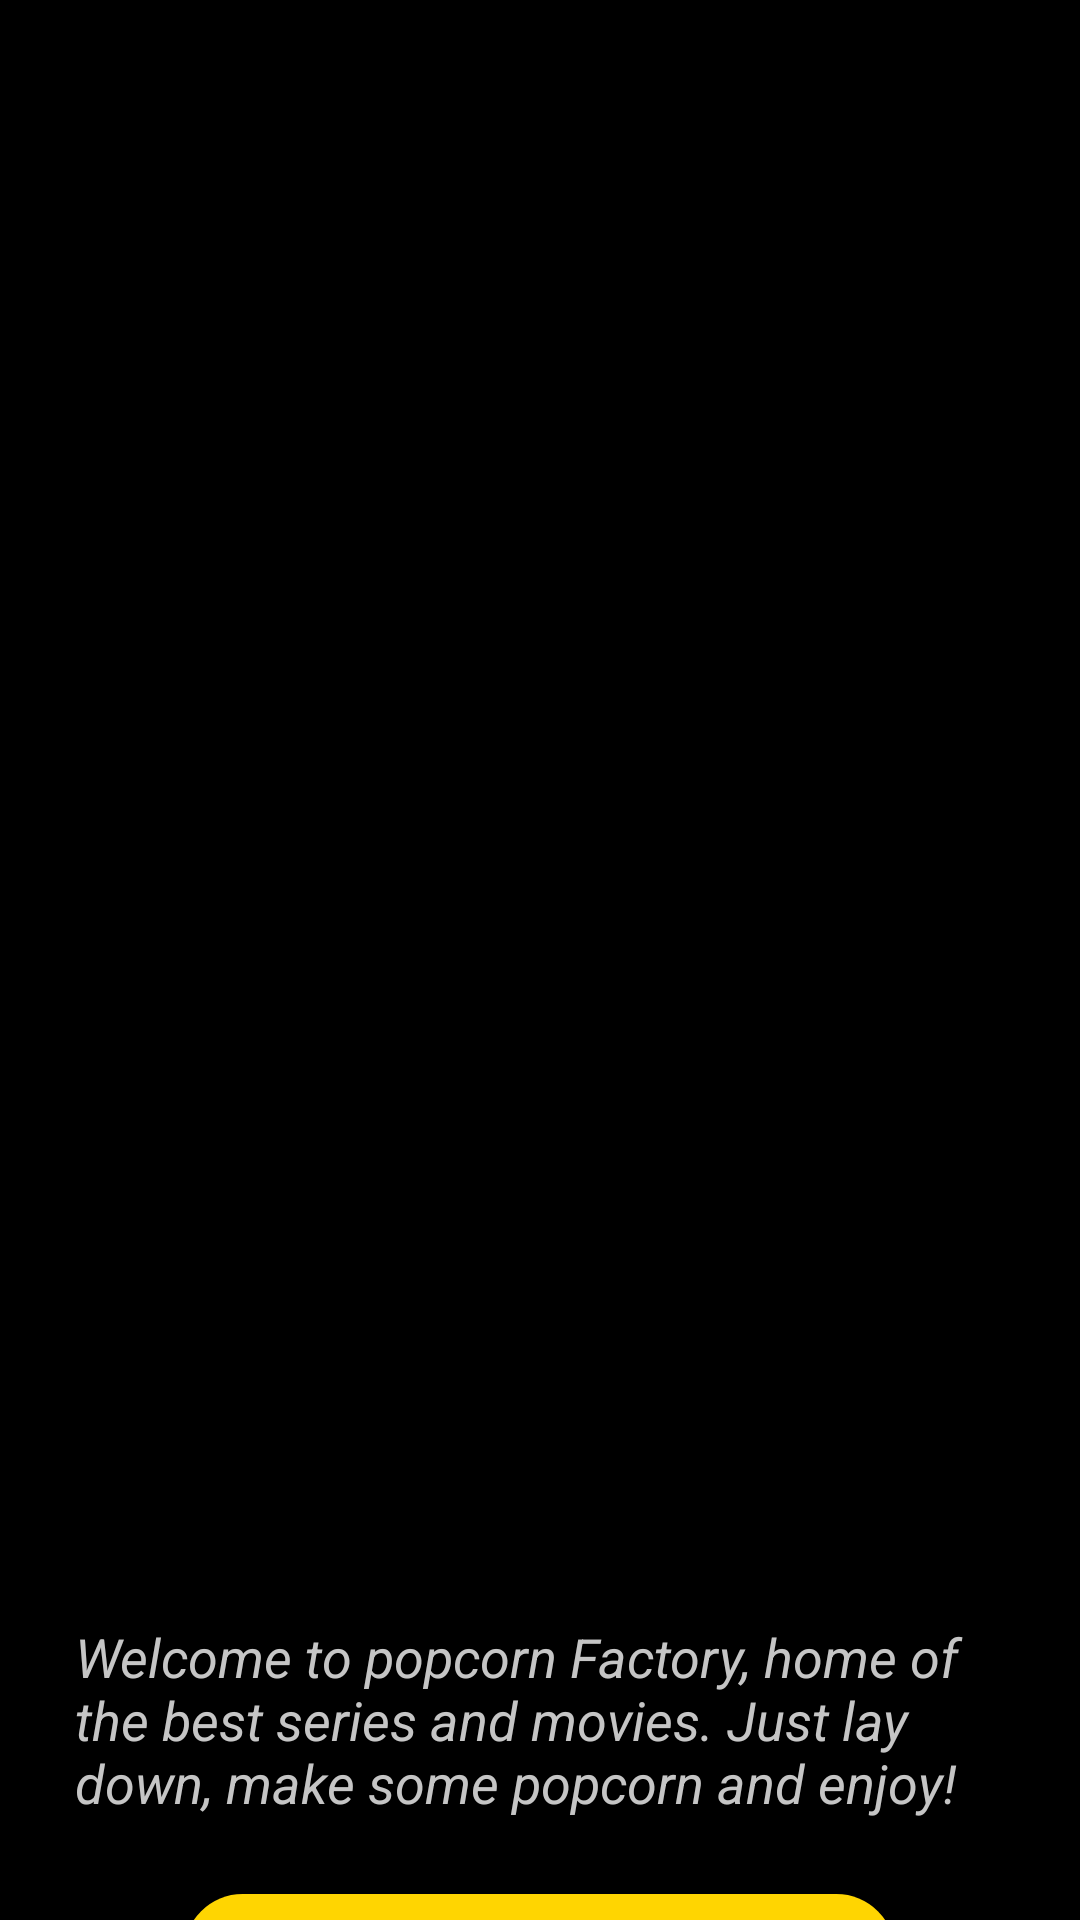

Android layout source for this screen:
<!-- AndroidManifest.xml: application theme Theme.Practica6 -->
<!-- res/layout/activity_main.xml -->
<?xml version="1.0" encoding="utf-8"?>
<LinearLayout xmlns:android="http://schemas.android.com/apk/res/android"
    xmlns:app="http://schemas.android.com/apk/res-auto"
    xmlns:tools="http://schemas.android.com/tools"
    android:id="@+id/main"
    android:layout_width="match_parent"
    android:layout_height="match_parent"
    android:orientation="vertical"
    android:background="@color/black"
    tools:context=".MainActivity">

    <ImageView
        android:layout_width="match_parent"
        android:layout_height="500dp"
        android:scaleType="centerCrop"
        android:src="@drawable/popcorn"
        app:layout_constraintEnd_toEndOf="parent"
        app:layout_constraintStart_toStartOf="parent"
        app:layout_constraintTop_toTopOf="parent" />
    <LinearLayout
        android:layout_width="match_parent"
        android:layout_height="match_parent"
        android:orientation="vertical"
        android:background="@color/black"
        >
    <TextView
        android:layout_marginTop="40dp"
        android:paddingHorizontal="25dp"
        android:layout_width="match_parent"
        android:layout_height="wrap_content"
        android:text="@string/welcome"
        android:textColor="@color/mainText"
        android:textSize="18sp"
        android:textStyle="italic"
        />
        <Button
            android:id="@+id/botonP"
            android:layout_marginTop="25dp"
            android:layout_width="237dp"
            android:layout_height="39dp"
            android:text="@string/getMeIn"
            android:textAlignment="center"
            android:textColor="@color/black"
            android:layout_gravity="center"
            android:background="@drawable/round_button"
            />
</LinearLayout>

    </LinearLayout>
<!-- resources referenced by this layout -->
<resources>
  <color name="black">#FF000000</color>
  <color name="mainText">#c5c5c5</color>
  <!-- drawable round_button (drawable) -->
  <?xml version="1.0" encoding="utf-8"?>
  <selector xmlns:android="http://schemas.android.com/apk/res/android">
  <item>
  <shape android:shape="rectangle">
  <solid android:color="@color/yellow"/>
  <corners android:radius="50dp"/>
  </shape>
  </item>
  </selector>
  <string name="getMeIn">GET ME IN!</string>
  <string name="welcome">Welcome to popcorn Factory, home of the best series and movies.
      Just lay down, make some popcorn and enjoy!</string>
  <style name="Theme.Practica6" parent="Base.Theme.Practica6" />
  <color name="yellow">#ffd501</color>
  <style name="Base.Theme.Practica6" parent="Theme.Material3.DayNight.NoActionBar">
          
         <item name="colorPrimary">@color/yellow</item>
  
      </style>
</resources>
